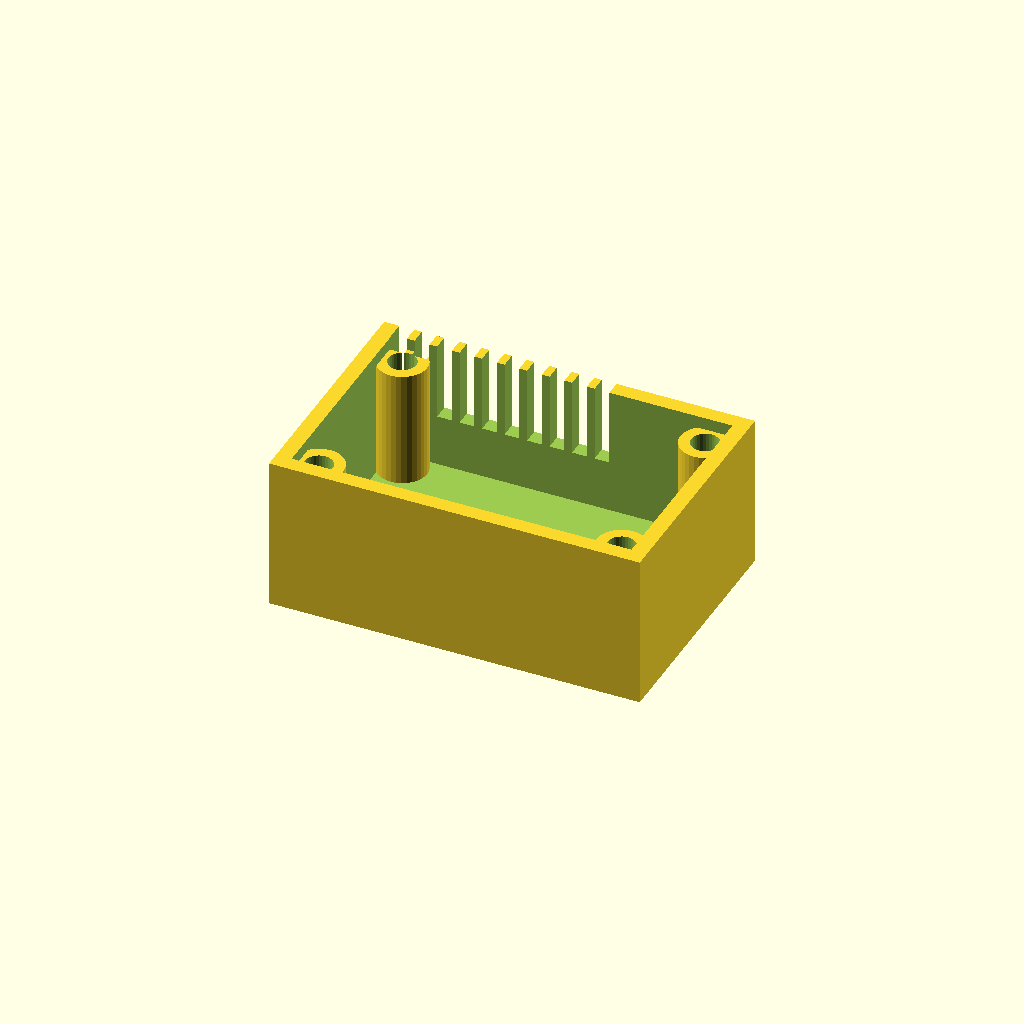
Cell 1: the model at its default parameters.
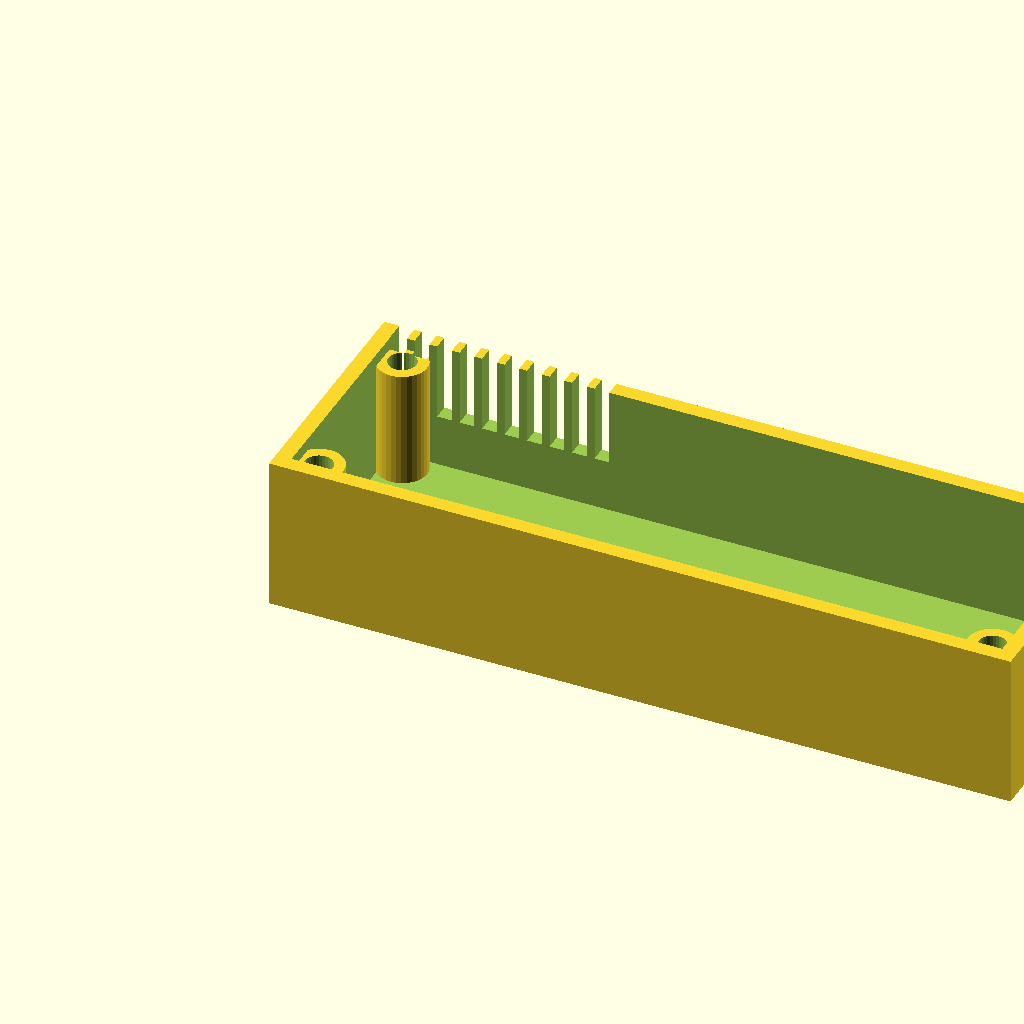
Cell 2: the same model with length = 120.
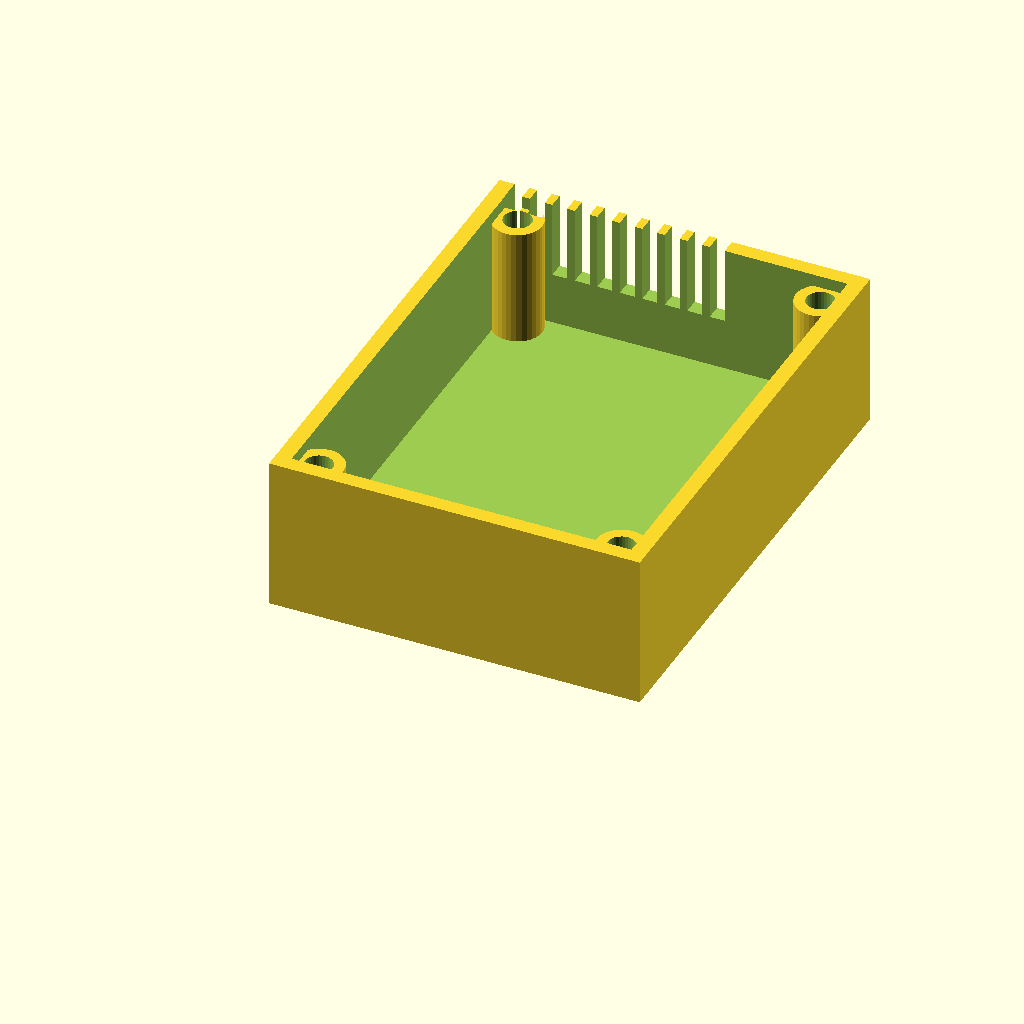
Cell 3: width = 80 (everything else at default).
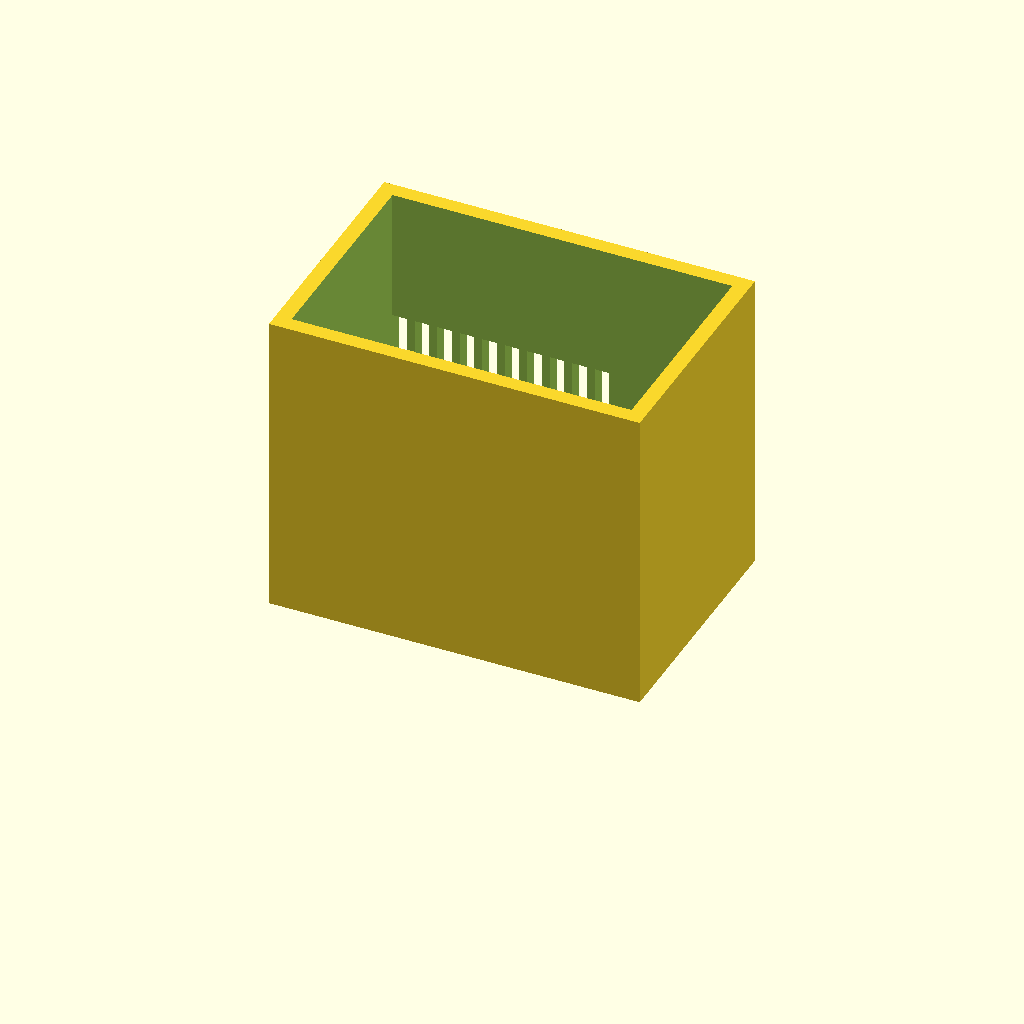
Cell 4: height = 50 (everything else at default).
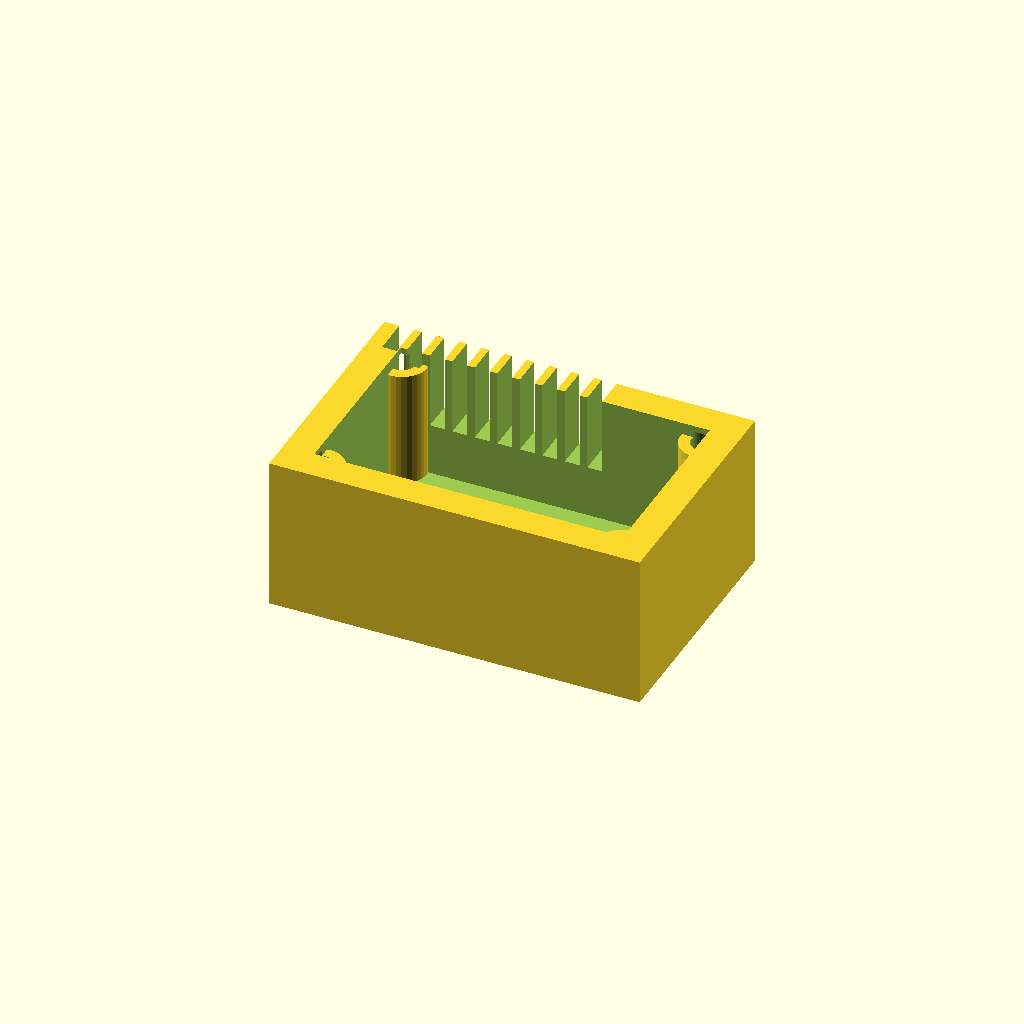
Cell 5: the same model with wall = 5.
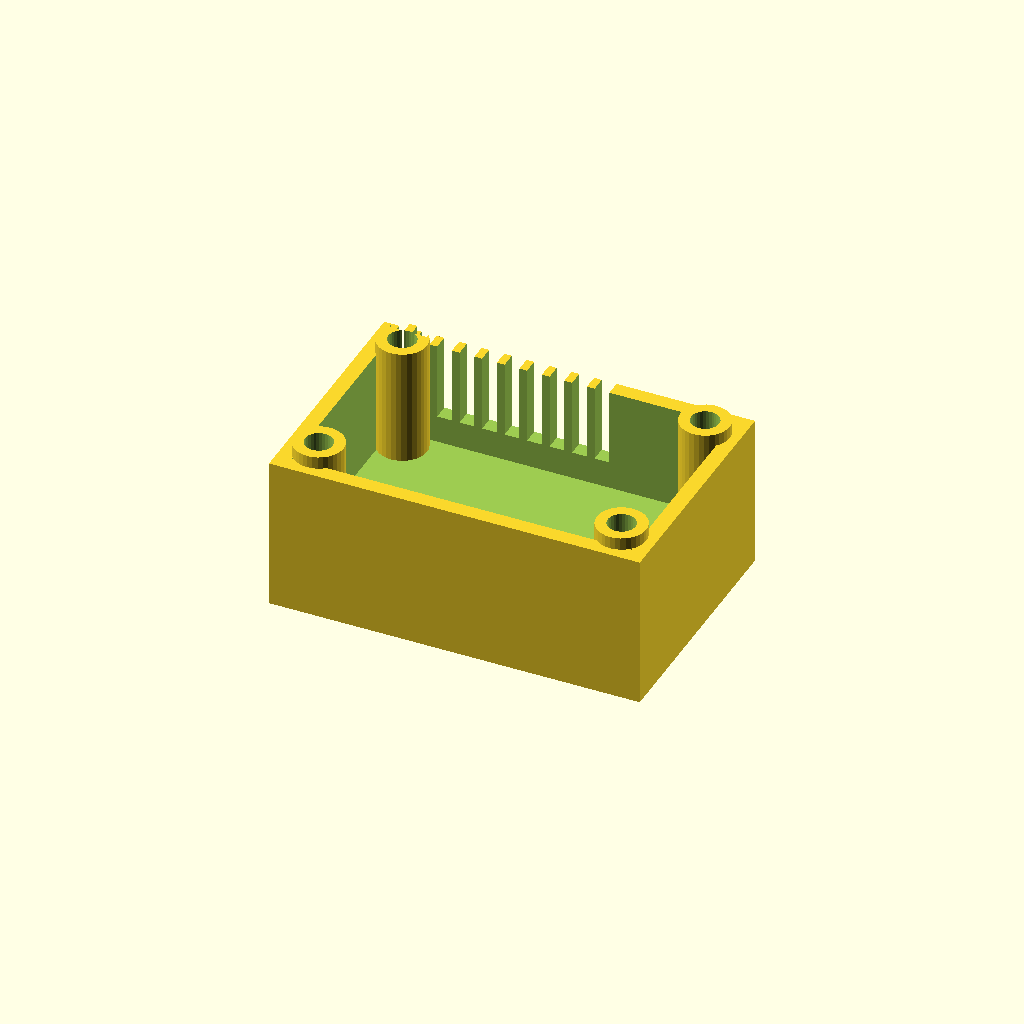
Cell 6: floor_t = 8 (everything else at default).
One fixed orthographic camera (rotation 55°, 0°, 25°; colour scheme Cornfield) for every cell.
OpenSCAD source file optional_data/data/gen2/enclosures/part_0011.scad:
$fn = 32;

// ----------------------------------------------------------------------
// Enclosure body: 60 x 40 x 25 mm, wall 2.5 mm
// ----------------------------------------------------------------------

// --- parameters (mm) ---
length = 60;              // outside length, X
width = 40;               // outside width, Y
height = 25;              // outside height, Z
wall = 2.5;               // side wall thickness
floor_t = 4;              // floor thickness
boss_d = 8;               // corner boss diameter
boss_h = 19;              // corner boss height above the floor
boss_hole_d = 4.5;        // lid screw clearance in the boss
boss_lip = 5.5;           // boss centre inset from the corner
vent_slots = 10;          // vent slots in the long wall
vent_w = 2.4;             // vent slot width
vent_h = 16;              // vent slot height
vent_pitch = 3.64;        // vent slot pitch
vent_z = 12.5;            // vent slot sill height

module shell() {
  difference() {
    cube([length, width, height]);
    /* hollow, open at the top */
    translate([wall, wall, floor_t])
      cube([length - 2 * wall, width - 2 * wall, height]);
  }
}

module bosses() {
  /* corner bosses, sunk 1 mm into the floor */
  for (sx = [0, 1]) for (sy = [0, 1])
    translate([sx * (length - 2 * boss_lip) + boss_lip, sy * (width - 2 * boss_lip) + boss_lip, floor_t - 1])
      cylinder(h = boss_h + 1, d = boss_d);
}

difference() {
  union() {
    shell();
    bosses();
  }
  /* boss screw holes */
  for (sx = [0, 1]) for (sy = [0, 1])
    translate([sx * (length - 2 * boss_lip) + boss_lip, sy * (width - 2 * boss_lip) + boss_lip, -1]) cylinder(h = floor_t + boss_h + 2, d = boss_hole_d);
  /* vent grille in the +Y wall */
  for (i = [0 : vent_slots - 1]) translate([vent_pitch * (i + 1) - vent_w / 2, width - wall - 1, vent_z]) cube([vent_w, wall + 2, vent_h]);
}
Parameter table extracted from the source (name, type, default, range or options):
length: number, default 60
width: number, default 40
height: number, default 25
wall: number, default 2.5
floor_t: number, default 4
boss_d: number, default 8
boss_h: number, default 19
boss_hole_d: number, default 4.5
boss_lip: number, default 5.5
vent_slots: number, default 10
vent_w: number, default 2.4
vent_h: number, default 16
vent_pitch: number, default 3.64
vent_z: number, default 12.5
